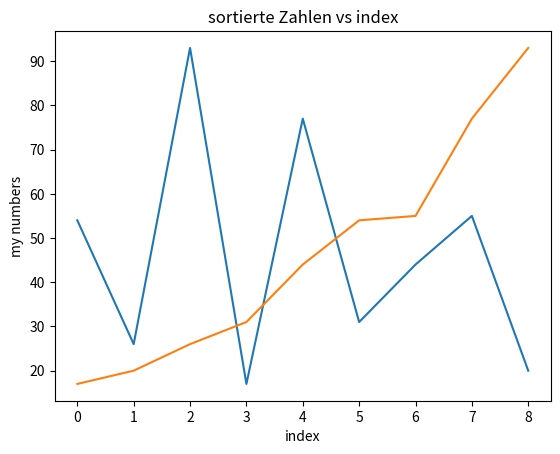

Generate this figure with matplotlib:
# 1 imports an Anfang
import matplotlib.pyplot as plt

# 2 Assignment funktion entfernen


def mergeSort(list_to_sort_by_merge):
    """
    Sortiert die Liste nach dem mergeSort verfahren
    """

    # Wenn die Teil-Liste <= 1 ist, ist sie schon sortiert
    if (len(list_to_sort_by_merge) <= 1):
        return        # 3. doppelte checker entfernen

        # Aufteilen der Liste in 2 Teil-Listen
    mid = len(list_to_sort_by_merge) // 2
    left = list_to_sort_by_merge[:mid]
    right = list_to_sort_by_merge[mid:]

    # Sortieren der Teil-Listen (rekursiv)
    mergeSort(left)
    mergeSort(right)

    # 4. ausgeschriebenes naming
    left_index = 0
    right_index = 0
    main_index = 0

    # Zusammenführen der Teillisten (nächste Zahl kann aus beiden der Teil-Listen kommen )
    while left_index < len(left) and right_index < len(right):
        if left[left_index] <= right[right_index]:
            list_to_sort_by_merge[main_index] = left[left_index]
            left_index += 1
        else:
            list_to_sort_by_merge[main_index] = right[right_index]
            right_index += 1
        main_index += 1

    # Kopieren der restlichen Elemente der linken Hälfte (Rechts komplett durch)
    while left_index < len(left):
        list_to_sort_by_merge[main_index] = left[left_index]
        left_index += 1
        main_index += 1

    # Kopieren der restlichen Elemente der rechten Hälfte (Links komplett durch)
    while right_index < len(right):
        list_to_sort_by_merge[main_index] = right[right_index]
        right_index += 1
        main_index += 1


# 5 Nur ausführen, wenn Datei aktiviert wird und nicht auch, wenn die Datei importiert wird
if __name__ == "__main__":
    my_list = [54, 26, 93, 17, 77, 31, 44, 55, 20]
    x = range(len(my_list))
    plt.plot(x, my_list)
    plt.xlabel("index")                             # 6 Beschriftung hinzufügen
    plt.ylabel("my numbers")
    plt.title("unsortierte Zahlen vs index")
    plt.show()

    # 7 Das range Objekt muss nicht neu initialisiert werden
    mergeSort(my_list)
    plt.plot(x, my_list)
    plt.xlabel("index")
    plt.ylabel("my numbers")
    plt.title("sortierte Zahlen vs index")
    plt.show()
